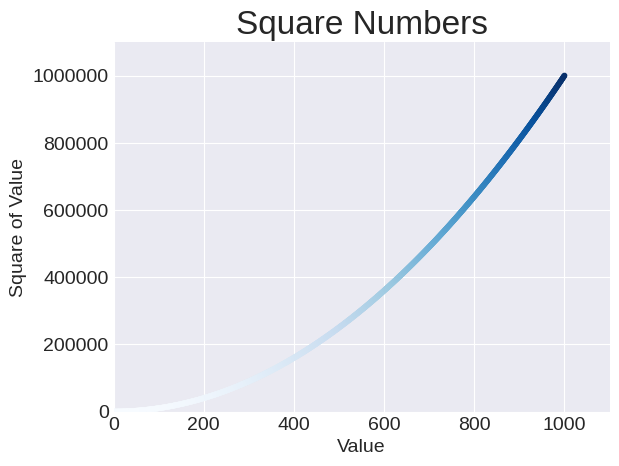

The matplotlib source for this figure:
import matplotlib.pyplot as plt

x_values = range(1, 1001)
y_valyes = [x**2 for x in x_values]

plt.style.use('seaborn-v0_8-darkgrid')
fig, ax = plt.subplots()
ax.scatter(x_values, y_valyes, s=10, c=y_valyes, cmap=plt.cm.Blues)

#set chart title and labels
ax.set_title('Square Numbers', fontsize=24)
ax.set_xlabel("Value", fontsize=14)
ax.set_ylabel("Square of Value", fontsize=14)

ax.ticklabel_format(style='plain')
ax.tick_params(axis='both', which='major', labelsize=14)

ax.axis([0, 1100, 0, 1100000])


plt.show()